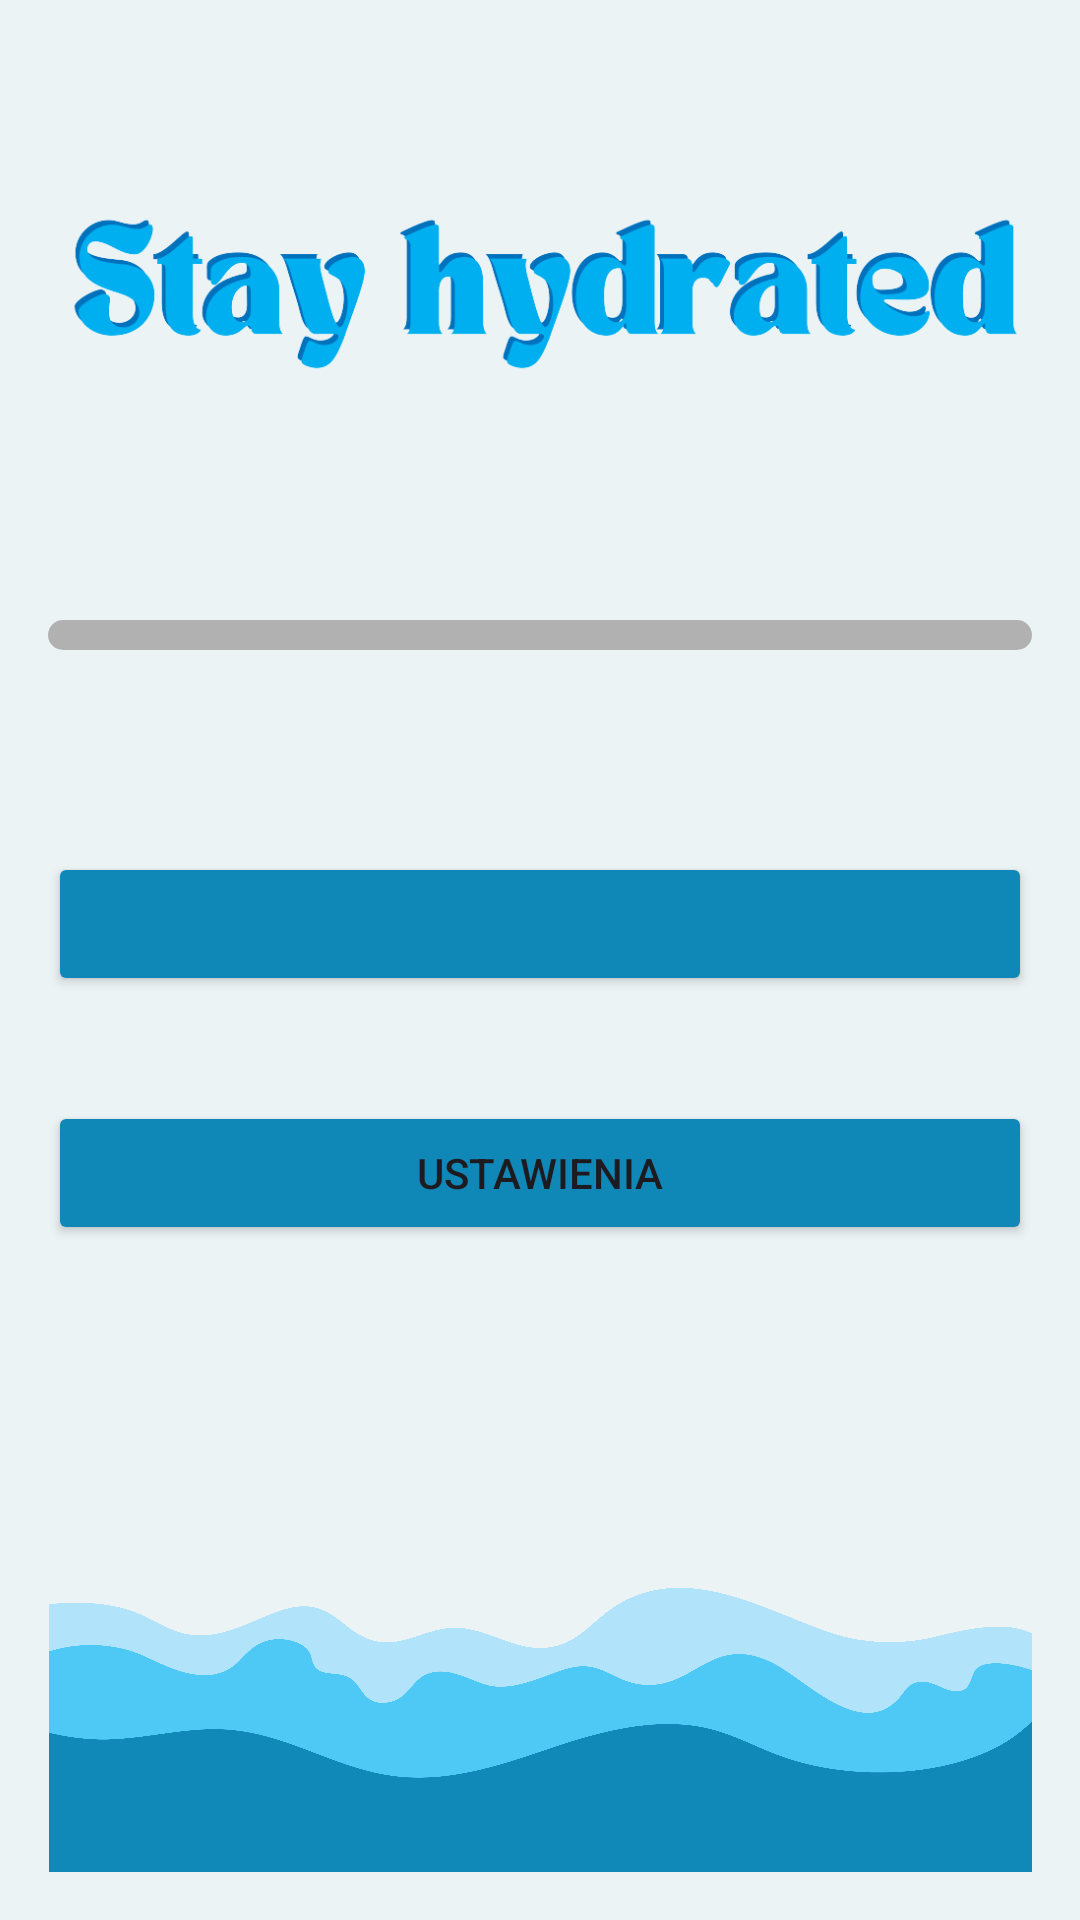

Here is an Android app screen rendered from its layout file. Give the layout XML and the strings, colors and styles it references.
<!-- AndroidManifest.xml: application theme Theme.StayHydrated -->
<!-- res/layout/activity_main.xml -->
<?xml version="1.0" encoding="utf-8"?>
<LinearLayout xmlns:android="http://schemas.android.com/apk/res/android"
    xmlns:app="http://schemas.android.com/apk/res-auto"
    android:layout_width="match_parent"
    android:layout_height="match_parent"
    android:background="#ECF3F4"
    android:orientation="vertical"
    android:padding="16dp">


    <ImageView
        android:id="@+id/imageView"
        android:layout_width="match_parent"
        android:layout_height="161dp"
        app:srcCompat="@drawable/stay_hydrated" />

    <TextView
    android:id="@+id/water_drank_percentage"
    android:layout_width="wrap_content"
    android:layout_height="wrap_content"
    android:layout_gravity="center_horizontal"
    android:layout_marginTop="8dp"
    android:textSize="16sp" />
    <ProgressBar
        android:id="@+id/progressBar"
        style="@style/ProgressBarHorizontal"
        android:layout_width="match_parent"
        android:layout_height="10dp"
        android:max="100"
        android:progress="0"
        android:secondaryProgress="0" />

    <ImageView
        android:id="@+id/imageView3"
        android:layout_width="wrap_content"
        android:layout_height="253dp"
        android:layout_marginTop="10pt"
        app:srcCompat="@drawable/order"
        android:visibility="gone"/>

    <TextView
        android:id="@+id/water_goal_info_text_view"
        android:layout_width="wrap_content"
        android:layout_height="wrap_content"
        android:layout_gravity="center_horizontal"
        android:layout_marginTop="8dp"
        android:textSize="16sp" />

    <TextView
        android:id="@+id/water_drank_text_view"
        android:layout_width="wrap_content"
        android:layout_height="wrap_content"
        android:layout_gravity="center_horizontal"
        android:textSize="16sp" />

    <Button
        android:id="@+id/add_button"
        android:layout_width="match_parent"
        android:layout_height="wrap_content"
        android:layout_marginTop="16dp"
        android:backgroundTint="@color/dark_blue"
        />

    <TextView
        android:id="@+id/waterGoalTextView"
        android:layout_width="wrap_content"
        android:layout_height="wrap_content"
        android:layout_gravity="center_horizontal"
        android:textStyle="bold" />

    <Button
        android:id="@+id/buttonNoti"
        android:layout_width="match_parent"
        android:layout_height="wrap_content"
        android:text="Button"
        android:visibility="gone"/>

    <Button
        android:id="@+id/preferences_button"
        android:layout_width="match_parent"
        android:layout_height="wrap_content"
        android:layout_marginTop="16dp"
        android:backgroundTint="@color/dark_blue"
        android:text="Ustawienia" />



    <ImageView
        android:id="@+id/imageView2"
        android:layout_width="match_parent"
        android:layout_height="match_parent"
        android:scaleType="fitXY"
        app:srcCompat="@drawable/fala" />

</LinearLayout>
<!-- resources referenced by this layout -->
<resources>
  <color name="dark_blue">#1088B7</color>
  <!-- drawable fala: png bitmap (drawable, 156434 bytes) -->
  <!-- drawable order: png bitmap (drawable, 62803 bytes) -->
  <!-- drawable stay_hydrated: png bitmap (drawable, 52880 bytes) -->
  <style name="ProgressBarHorizontal" parent="Widget.AppCompat.ProgressBar.Horizontal">
          <item name="android:progressDrawable">@drawable/progress_bar_horizontal</item>
          <item name="android:minHeight">10dp</item>
          <item name="android:maxHeight">10dp</item>
      </style>
  <style name="Theme.StayHydrated" parent="Base.Theme.StayHydrated" />
  <!-- drawable progress_bar_horizontal (drawable) -->
  <?xml version="1.0" encoding="utf-8"?>
      <layer-list xmlns:android="http://schemas.android.com/apk/res/android">
          <item android:id="@android:id/background">
              <shape>
                  <corners android:radius="5dp" />
                  <solid android:color="@color/grey" />
              </shape>
          </item>
          <item android:id="@android:id/progress">
              <clip>
                  <shape>
                      <corners android:radius="5dp" />
                      <solid android:color="@color/blue" />
                  </shape>
              </clip>
          </item>
      </layer-list>
  <style name="Base.Theme.StayHydrated" parent="Theme.Material3.DayNight.NoActionBar">
          
          
          <item name="android:windowBackground">@color/background</item>
          <item name="android:buttonTint">@color/dark_blue</item>
          <item name="android:statusBarColor">@color/dark_blue</item>
  
      </style>
  <color name="grey">#b1b1b1</color>
  <color name="blue">#4EC8F4</color>
  <color name="background">#EBF2F3</color>
</resources>
